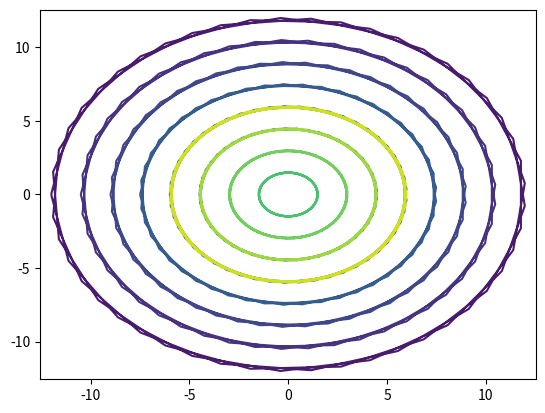

The script that saved this image: (Note: this script raises an exception after producing the figure.)

import numpy as np
import matplotlib.pyplot as plt
from matplotlib import cm

# Parametrization
t = np.linspace(-4 * np.pi, 2 * np.pi, 50)
s = np.linspace(-4 * np.pi, 2 * np.pi, 50)
t, s = np.meshgrid(t, s)
x0, y0, z0, r = [0, 0, 0, 1]
x = x0 + s*np.cos(t)
y = y0 + s*np.sin(t)
z = z0 + s #3d plane
#z = z0 + t*c #3d line

def plotter(E, A):
    #plt.contour(x, y, z) # points of surface and z=0 plane
    plt.contour(x, y, z, 15) # more levels
    # Axes
    fig = plt.figure('Plot and Contour plot')
    #ax = fig.add_subplot(111, projection='3d')
    ax = fig.gca(projection='3d')
    h = ax.plot_surface(x, y, z, cmap = cm.tab20c, edgecolor = 'k') #gist_stern, tab20c, PuBuGn, tab20, terrain, gnuplot, viridis, cubehelix, Dark2, flag, Accent, hsv
    fig.colorbar(h)
    ax.set_xlabel('X', fontweight = 'bold', fontsize = 14)
    ax.set_ylabel('Y', fontweight = 'bold', fontsize = 14)
    ax.set_zlabel('Z', fontweight = 'bold', fontsize = 14)
    ax.set_title('Cone', fontweight = 'bold', fontsize = 16)
    ax.view_init(elev=E, azim=A)
    plt.show()
plotter(0, 45)
